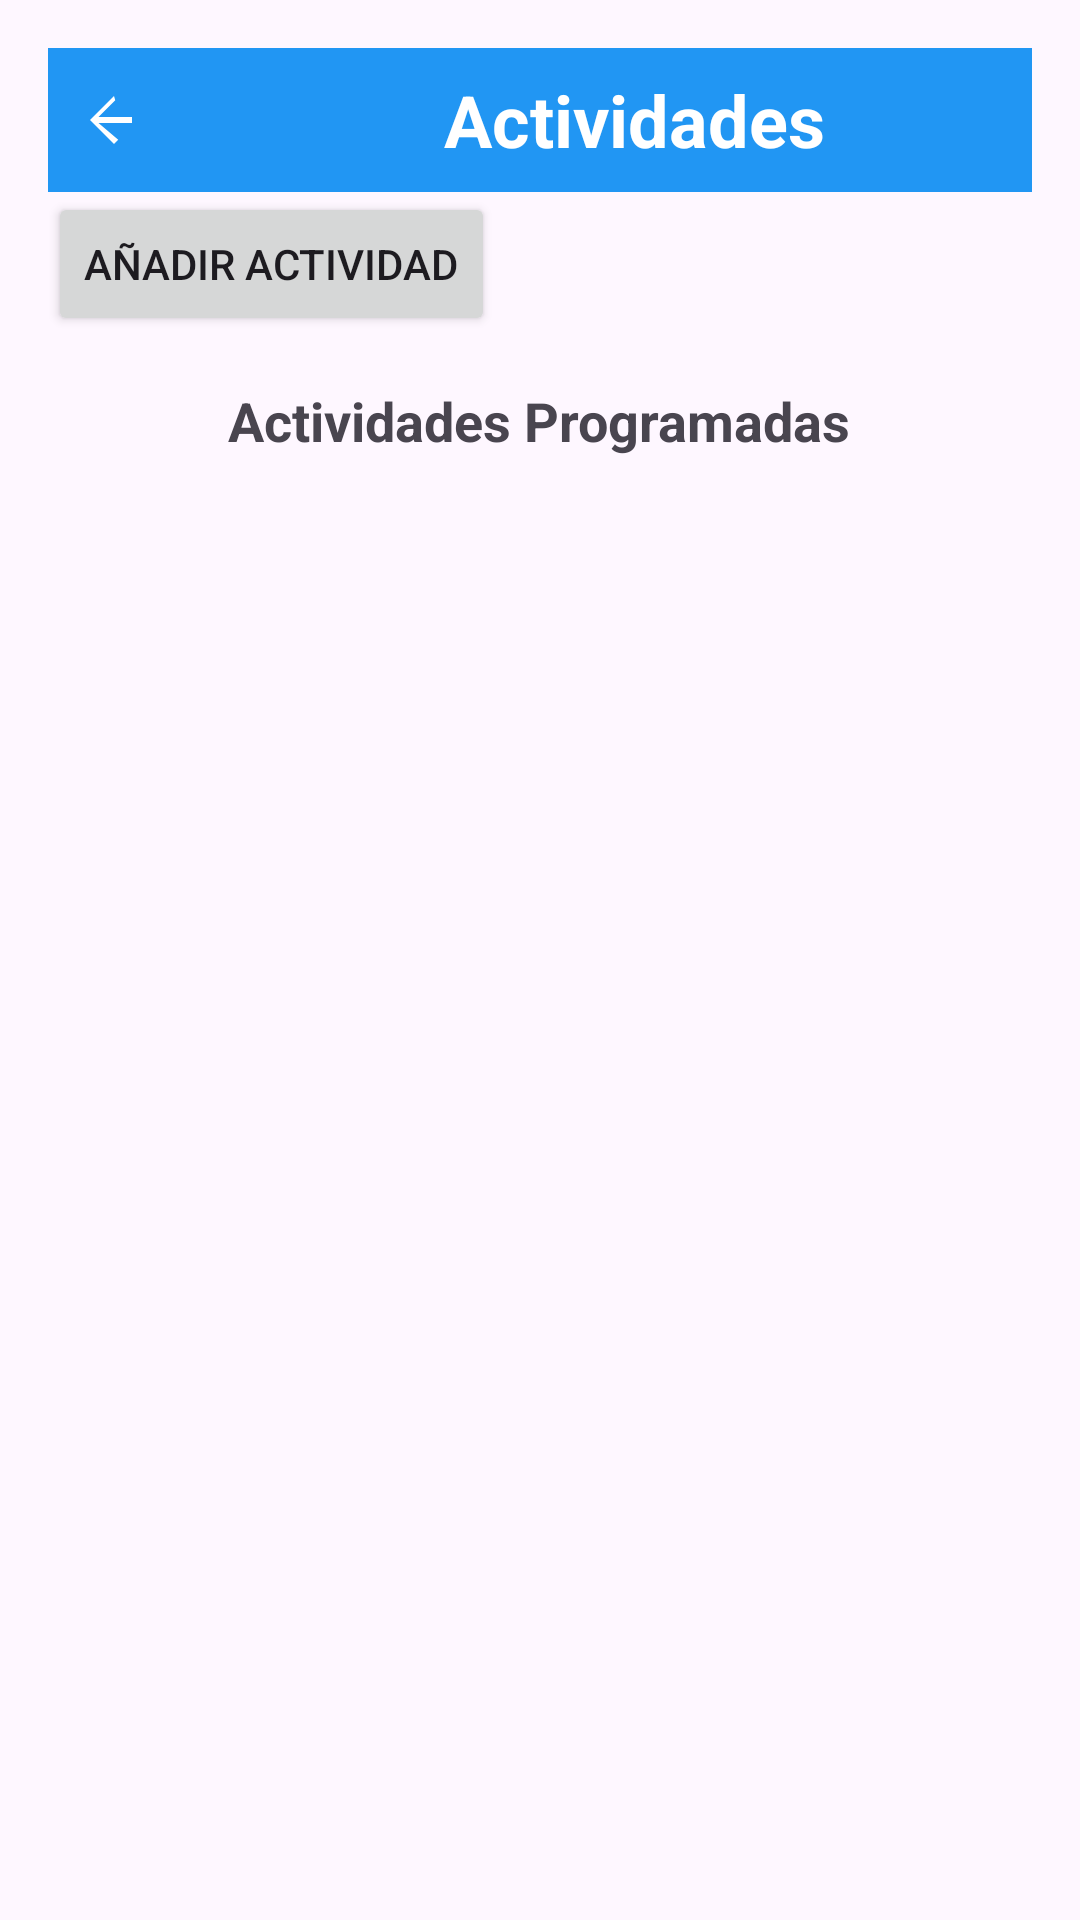

Reconstruct the res/layout file that produces this screen, plus the resources it refers to.
<!-- AndroidManifest.xml: application theme Theme.CaipiApp -->
<!-- res/layout/activity_activities.xml -->
<?xml version="1.0" encoding="utf-8"?>
<androidx.constraintlayout.widget.ConstraintLayout xmlns:android="http://schemas.android.com/apk/res/android"
    android:layout_width="match_parent"
    android:layout_height="match_parent">

    <LinearLayout
        android:layout_width="match_parent"
        android:layout_height="match_parent"
        android:orientation="vertical"
        android:padding="16dp">

        <LinearLayout
            android:layout_width="match_parent"
            android:layout_height="wrap_content"
            android:orientation="horizontal"
            android:gravity="center_vertical"
            android:background="#2196F3">

            <Button
                android:id="@+id/btn_back"
                android:layout_width="wrap_content"
                android:layout_height="wrap_content"
                android:drawableLeft="@drawable/ic_black_arrow"
                android:background="@null"
                android:padding="8dp"/>

            <TextView
                android:id="@+id/title"
                android:layout_width="wrap_content"
                android:layout_height="wrap_content"
                android:layout_marginStart="44dp"
                android:text="Actividades"
                android:textSize="24sp"
                android:textStyle="bold"
                android:textColor="#FFFFFF"/>
        </LinearLayout>

        <Button
            android:id="@+id/btn_add_activity"
            android:layout_width="wrap_content"
            android:layout_height="wrap_content"
            android:text="Añadir Actividad"/>

        <TextView
            android:id="@+id/tv_programmed_activities"
            android:layout_width="wrap_content"
            android:layout_height="wrap_content"
            android:layout_gravity="center"
            android:paddingTop="16dp"
            android:paddingBottom="8dp"
            android:text="Actividades Programadas"
            android:textSize="18sp"
            android:textStyle="bold" />

        
        <LinearLayout
            android:id="@+id/activities_layout"
            android:layout_width="match_parent"
            android:layout_height="wrap_content"
            android:orientation="vertical"/>
    </LinearLayout>

</androidx.constraintlayout.widget.ConstraintLayout>
<!-- resources referenced by this layout -->
<resources>
  <!-- drawable ic_black_arrow (drawable) -->
  <?xml version="1.0" encoding="utf-8"?>
  <vector xmlns:android="http://schemas.android.com/apk/res/android"
      android:width="24dp"
      android:height="24dp"
      android:viewportWidth="24"
      android:viewportHeight="24">
      <path
          android:fillColor="#FFFFFF"
          android:pathData="M20,11H8.83l5.59-5.59L14,4l-8,8l8,8l1.41-1.41L8.83,13H20v-2z"/>
  </vector>
  <style name="Theme.CaipiApp" parent="Base.Theme.CaipiApp" />
  <style name="Base.Theme.CaipiApp" parent="Theme.Material3.DayNight.NoActionBar">
          
          
      </style>
</resources>
